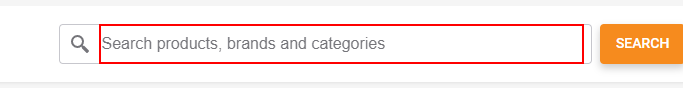
Workflow: SearchingPrice_Jumia_OpeNewTab

Step 1: type "[in_Searching+ "[k(enter)]"]" into the text box
